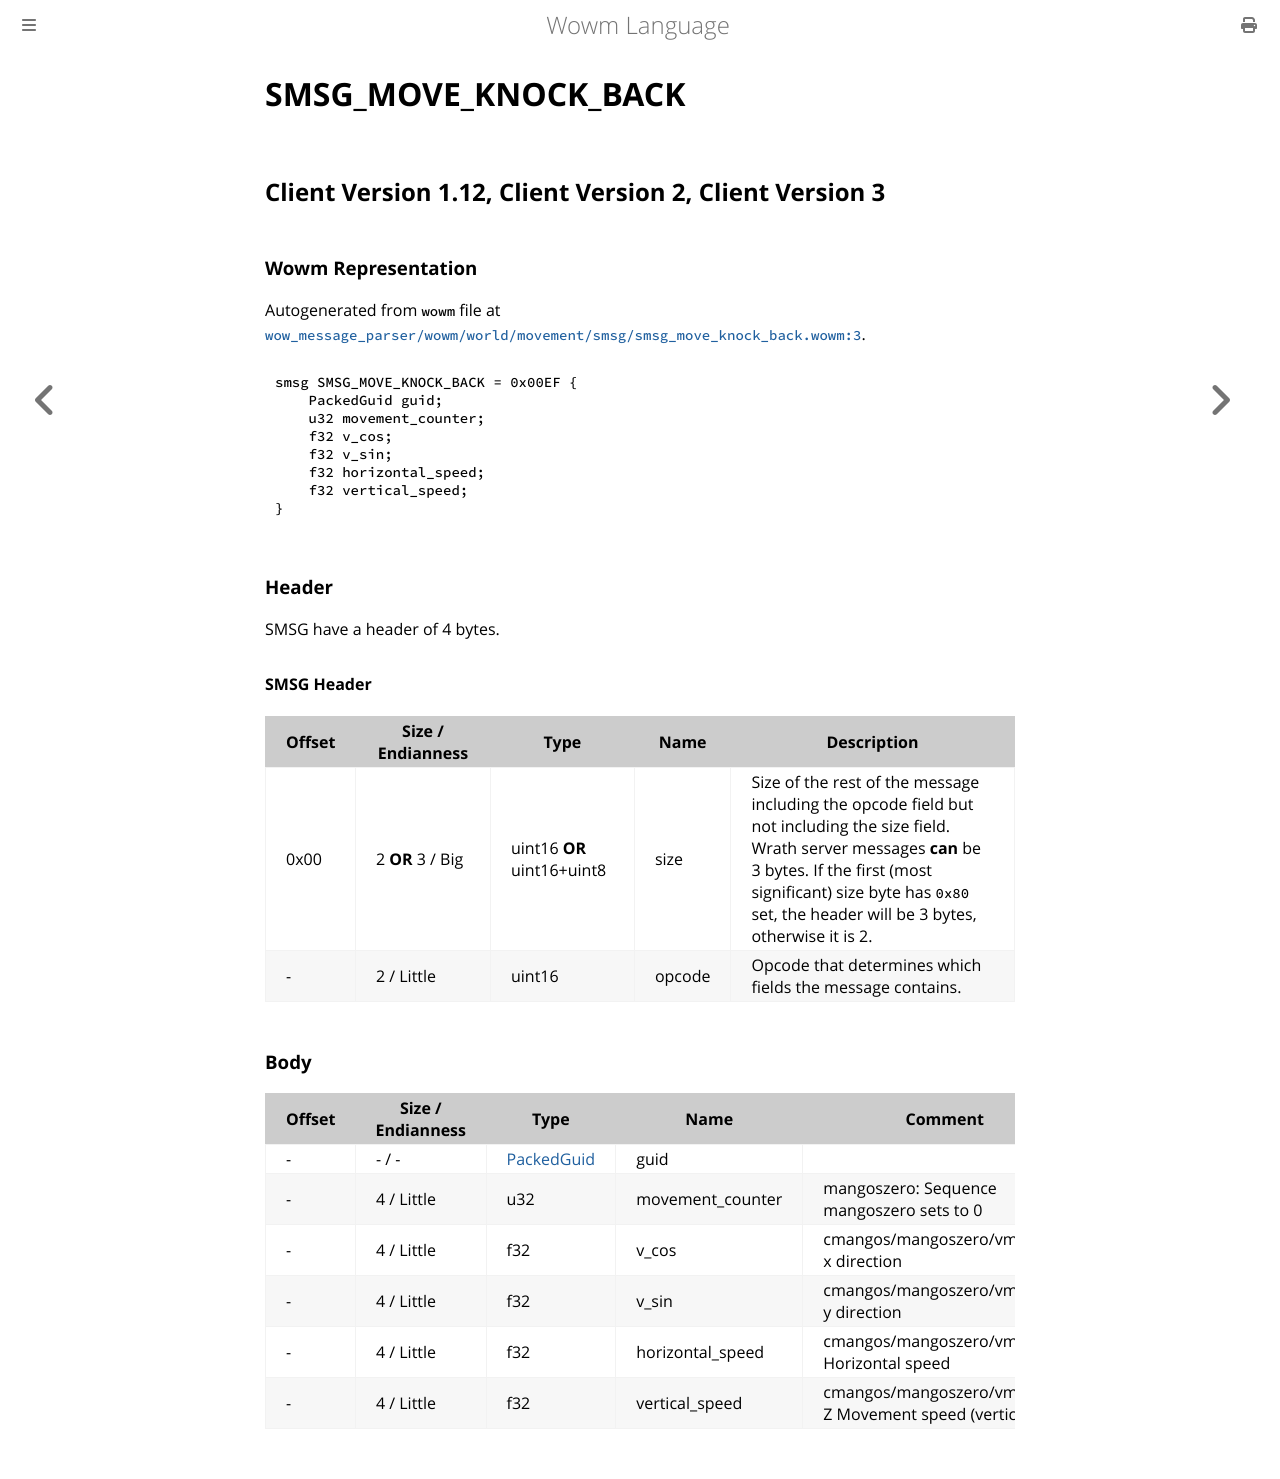

repository: gtker/wow_messages · page: docs/smsg_move_knock_back.html · generator: mdbook

# SMSG_MOVE_KNOCK_BACK

## Client Version 1.12, Client Version 2, Client Version 3

### Wowm Representation

Autogenerated from `wowm` file at [`wow_message_parser/wowm/world/movement/smsg/smsg_move_knock_back.wowm:3`](https://github.com/gtker/wow_messages/tree/main/wow_message_parser/wowm/world/movement/smsg/smsg_move_knock_back.wowm#L3).
```rust,ignore
smsg SMSG_MOVE_KNOCK_BACK = 0x00EF {
    PackedGuid guid;
    u32 movement_counter;
    f32 v_cos;
    f32 v_sin;
    f32 horizontal_speed;
    f32 vertical_speed;
}
```
### Header

SMSG have a header of 4 bytes.

#### SMSG Header

| Offset | Size / Endianness | Type   | Name   | Description |
| ------ | ----------------- | ------ | ------ | ----------- |
| 0x00   | 2 **OR** 3 / Big           | uint16 **OR** uint16+uint8 | size | Size of the rest of the message including the opcode field but not including the size field. Wrath server messages **can** be 3 bytes. If the first (most significant) size byte has `0x80` set, the header will be 3 bytes, otherwise it is 2.|
| -      | 2 / Little| uint16 | opcode | Opcode that determines which fields the message contains. |

### Body

| Offset | Size / Endianness | Type | Name | Comment |
| ------ | ----------------- | ---- | ---- | ------- |
| - | - / - | [PackedGuid](../types/packed-guid.md) | guid |  |
| - | 4 / Little | u32 | movement_counter | mangoszero: Sequence<br/>mangoszero sets to 0 |
| - | 4 / Little | f32 | v_cos | cmangos/mangoszero/vmangos: x direction |
| - | 4 / Little | f32 | v_sin | cmangos/mangoszero/vmangos: y direction |
| - | 4 / Little | f32 | horizontal_speed | cmangos/mangoszero/vmangos: Horizontal speed |
| - | 4 / Little | f32 | vertical_speed | cmangos/mangoszero/vmangos: Z Movement speed (vertical) |
